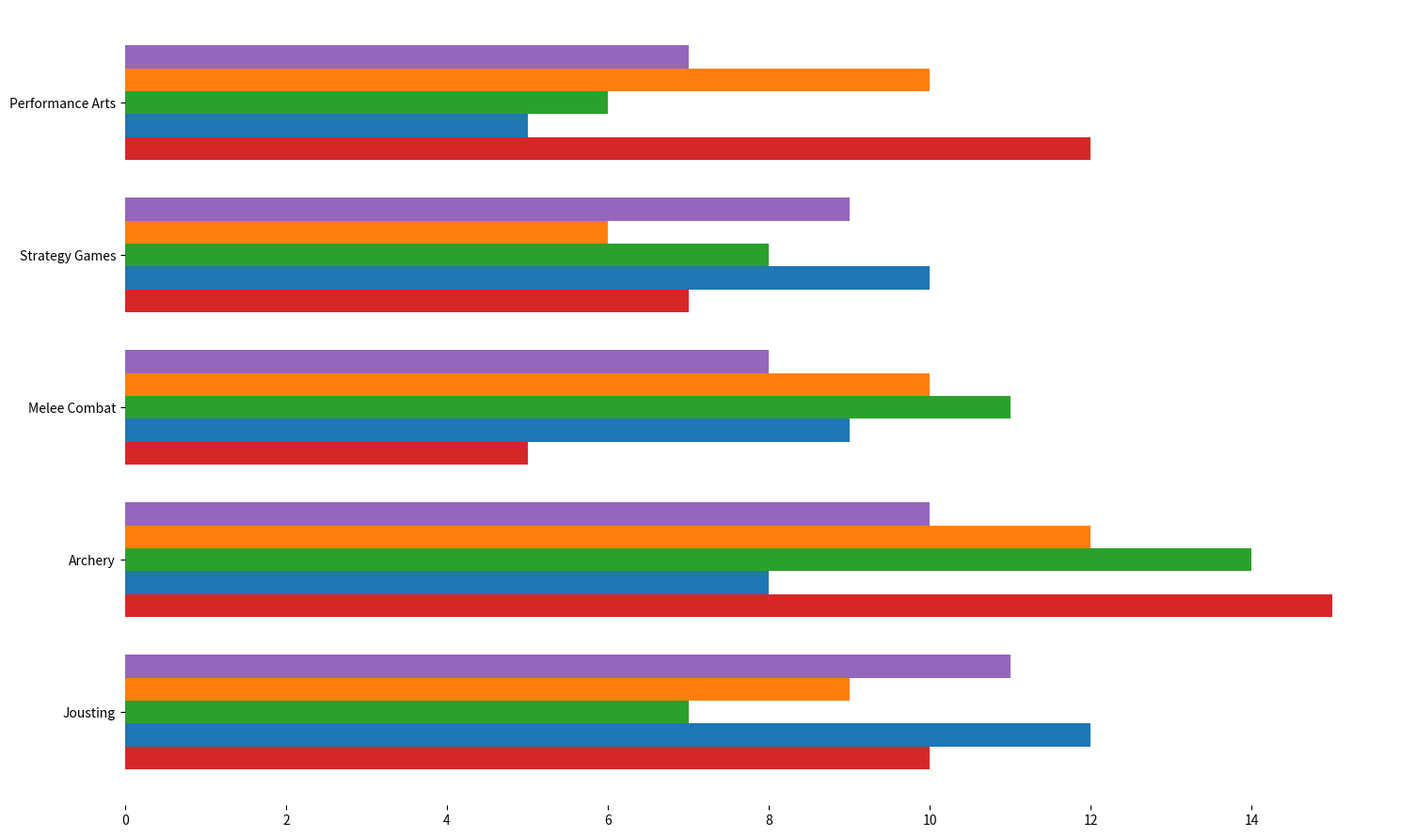

This chart was generated by the following Python code:
import matplotlib.pyplot as plt
import numpy as np

kingdoms = ['Avalon', 'Eldoria', 'Valoria', 'Drakonia', 'Mystica']
events = ['Jousting', 'Archery', 'Melee Combat', 'Strategy Games', 'Performance Arts']

victories = np.array([
    [10, 15, 5, 7, 12],
    [12, 8, 9, 10, 5],
    [7, 14, 11, 8, 6],
    [9, 12, 10, 6, 10],
    [11, 10, 8, 9, 7]
])

colors = ['#d62728', '#1f77b4', '#2ca02c', '#ff7f0e', '#9467bd']

fig, ax = plt.subplots(figsize=(15, 9))
bar_height = 0.15
indices = np.arange(len(events))

for i, kingdom in enumerate(kingdoms):
    ax.barh(indices + i * bar_height, victories[i], bar_height, color=colors[i])

ax.set_yticks(indices + bar_height * (len(kingdoms) - 1) / 2)
ax.set_yticklabels(events)

ax.spines['top'].set_visible(False)
ax.spines['right'].set_visible(False)
ax.spines['left'].set_visible(False)
ax.spines['bottom'].set_visible(False)

plt.tight_layout()
plt.show()
